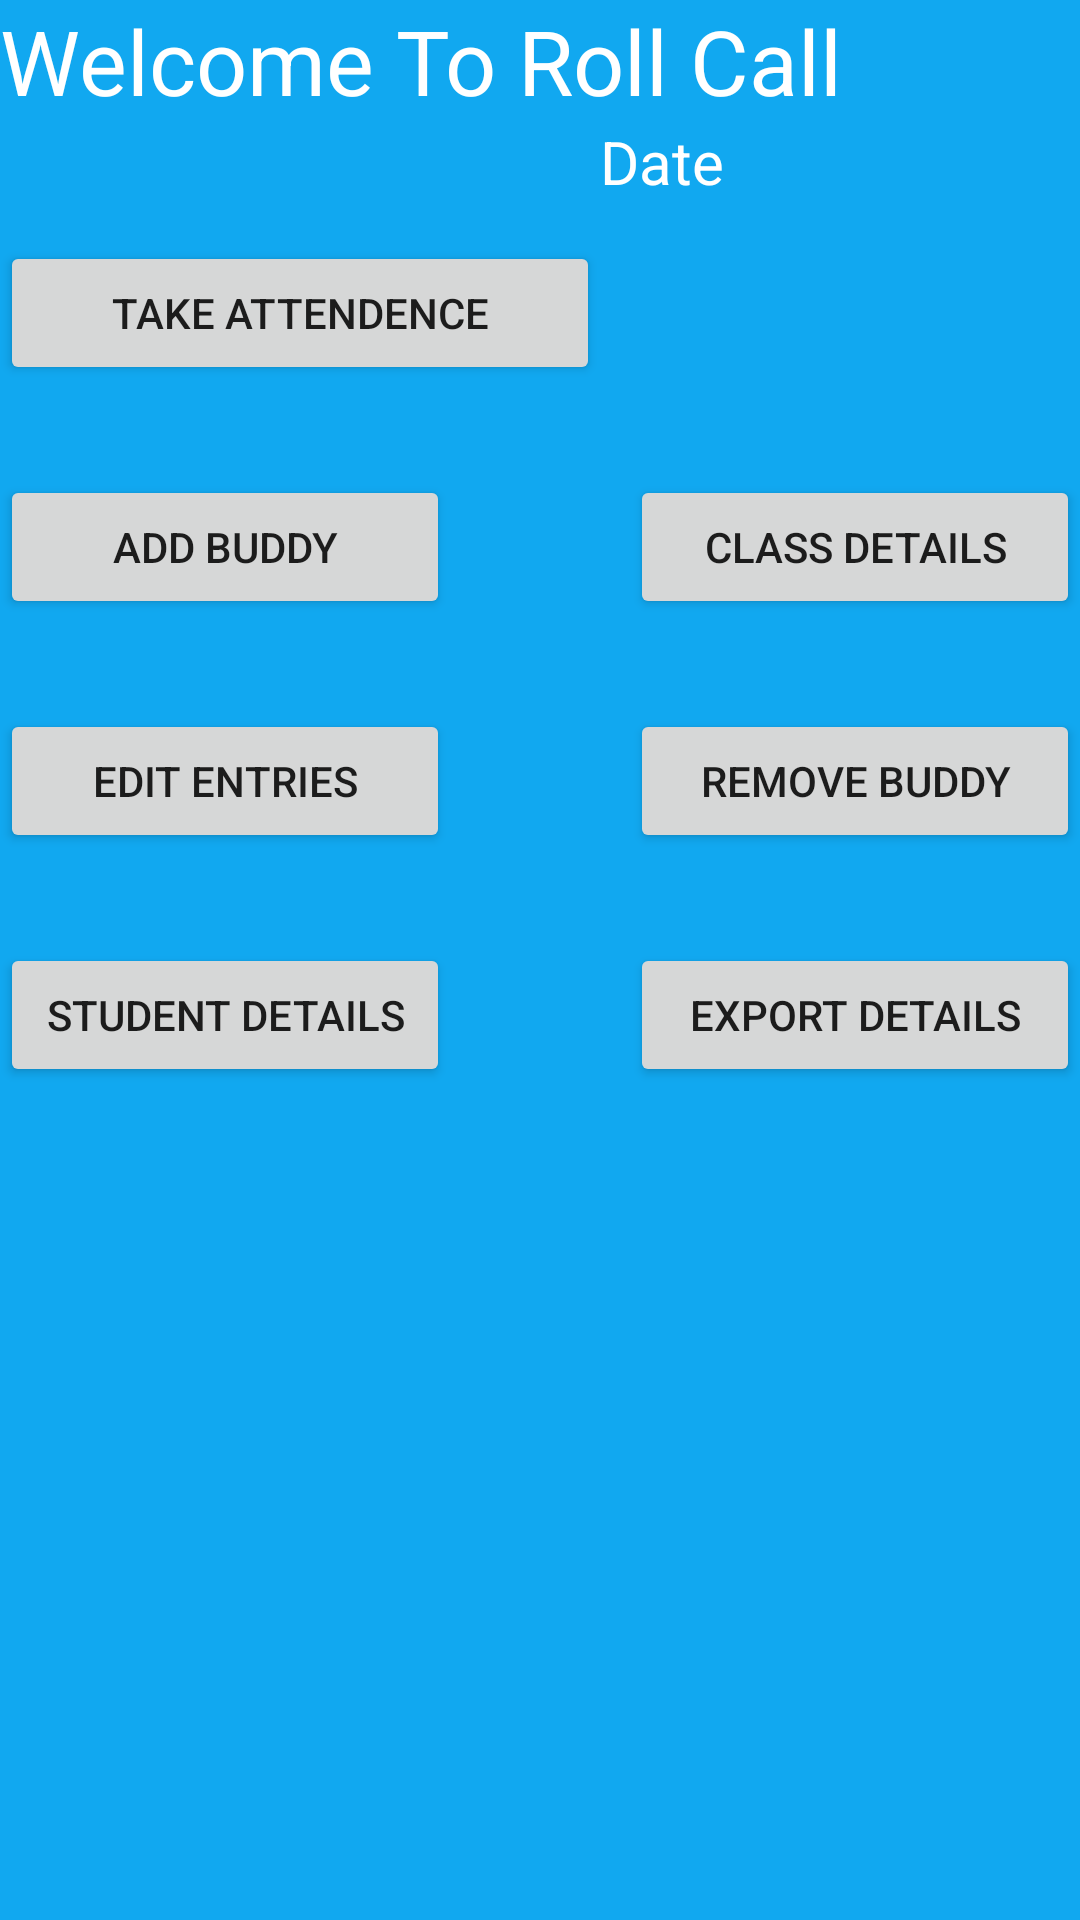

Reconstruct the res/layout file that produces this screen, plus the resources it refers to.
<!-- AndroidManifest.xml: application theme AppTheme -->
<!-- res/layout/main.xml -->
<RelativeLayout xmlns:android="http://schemas.android.com/apk/res/android"
    xmlns:tools="http://schemas.android.com/tools"
    android:layout_width="match_parent"
    android:layout_height="match_parent"
    android:background="#11a8f0"
    tools:context=".MainActivity" >

    <Button
        android:id="@+id/button1"
        android:layout_width="200sp"
        android:layout_height="wrap_content"
        android:layout_alignParentLeft="true"
        android:layout_below="@+id/textView1"
        android:layout_marginTop="40dp"
        android:text="Take Attendence" />

    <TextView
        android:id="@+id/textView1"
        android:layout_width="wrap_content"
        android:layout_height="wrap_content"
        android:layout_alignParentLeft="true"
        android:layout_alignParentTop="true"
        android:text="Welcome To Roll Call"
        android:textColor="#FFFFFF"
        android:textSize="30sp" />

    <Button
        android:id="@+id/button3"
        android:layout_width="150sp"
        android:layout_height="wrap_content"
        android:layout_alignParentLeft="true"
        android:layout_below="@+id/button1"
        android:layout_marginTop="30dp"
        android:text="Add Buddy" />

    <Button
        android:id="@+id/button6"
        android:layout_width="150sp"
        android:layout_height="wrap_content"
        android:text="Student Details"
        android:layout_below="@+id/button8"
        android:layout_marginTop="30dp"
        android:layout_alignParentLeft="true"/>

    <Button
        android:id="@+id/button4"
        android:layout_width="150sp"
        android:layout_height="wrap_content"
        android:text="Remove Buddy"
        android:layout_alignTop="@+id/button8"
        android:layout_alignParentRight="true"/>

    <Button
        android:id="@+id/button8"
        android:layout_width="150sp"
        android:layout_height="wrap_content"
        android:text="Edit Entries"
        android:layout_below="@+id/button3"
        android:layout_marginTop="30dp"
        android:layout_centerVertical="true"
        android:layout_alignParentLeft="true"/>

    <Button
        android:id="@+id/button7"
        android:layout_width="50sp"
        android:layout_height="50sp"
        android:background="@drawable/picture"
        android:layout_marginTop="32dp" android:layout_below="@+id/button6" android:layout_alignLeft="@+id/button4"
        android:layout_alignStart="@+id/button4"/>

    <Button
            android:id="@+id/button10"
            android:layout_width="150sp"
            android:layout_height="wrap_content"
            android:text="class Details"
        android:layout_alignTop="@+id/button3"
        android:layout_alignLeft="@+id/button4" />

    <TextView
            android:layout_width="wrap_content"
            android:layout_height="wrap_content"
            android:text="Date"
            android:id="@+id/textView"
            android:textColor="#ffffff"
            android:textSize="20dp"
            android:layout_below="@+id/textView1"
            android:layout_toRightOf="@+id/button1"/>
    <Button
            android:layout_width="wrap_content"
            android:layout_height="wrap_content"
            android:text="Export Details"
            android:id="@+id/buttonex"
            android:layout_above="@+id/button7" android:layout_alignParentRight="true"
            android:layout_alignParentEnd="true" android:layout_alignLeft="@+id/button4"
            android:layout_alignStart="@+id/button4"/>


</RelativeLayout>
<!-- resources referenced by this layout -->
<resources>

</resources>
